Labelled photos from "dataset", an image-classification folder in James7803/CS-4641-Group-130. The possible labels are: glioma, meningioma, no tumor, pituitary tumor.

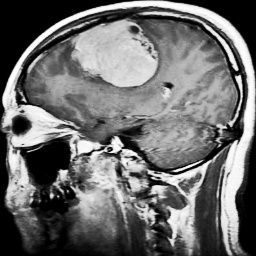
Label: meningioma

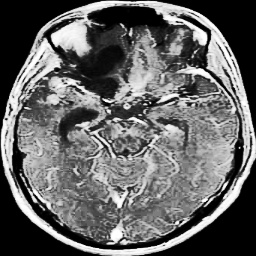
Label: glioma

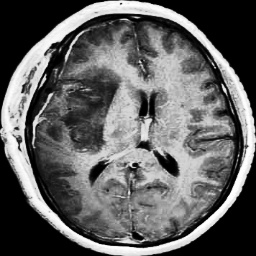
Label: glioma

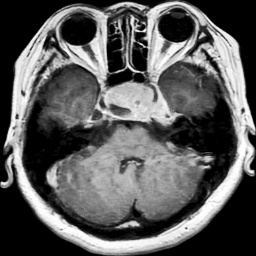
Label: pituitary tumor

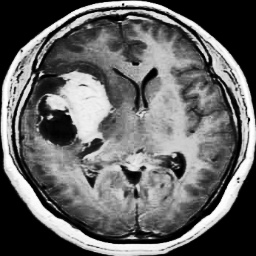
Label: meningioma

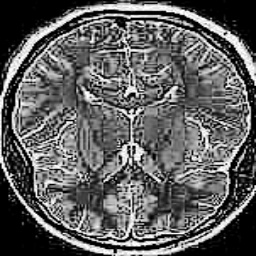
Label: no tumor
